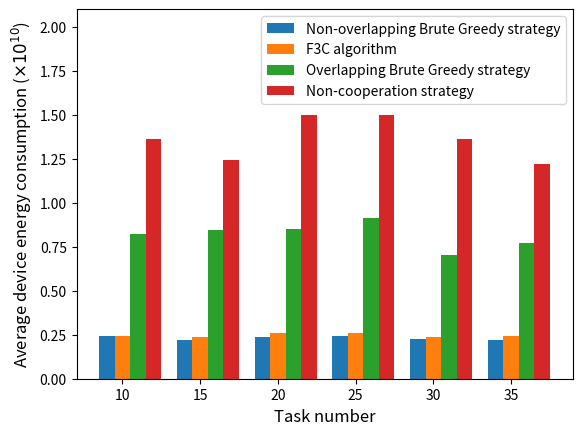

Generate this figure with matplotlib:
import numpy as np
import matplotlib.pyplot as plt
import math

task_num = ['10','15','20','25','30','35']

size = 6
x = np.arange(size)

CoalitionFormation=[0.245024,0.235351,0.257981,0.256966,0.235510,0.242366]
Non_cooperation=[1.363241,1.245281,1.5,1.500509,1.362005,1.220312]
overlap_BruteGreedy=[0.822244,0.845838,0.852749,0.913315,0.703184,0.768791]
non_overlap_BruteGreedy=[0.244889,0.219284,0.236089,0.240092,0.228529,0.221460]
#range_greedy=[60495737257,84065496092,107752125150,163008996835,241209918044,304356212699]
#lower_bound=[21214519296,32094120660,41902885588,54542479861,69289728303,89722622389]


total_width, n = 0.8, 4
width = total_width / n
x = x - (total_width - width) / size

plt.bar(x, non_overlap_BruteGreedy, width=width, label='Non-overlapping Brute Greedy strategy')
plt.bar(x+width, CoalitionFormation, width=width,  label='F3C algorithm',tick_label = task_num)
plt.bar(x+2*width, overlap_BruteGreedy, width=width, label='Overlapping Brute Greedy strategy')
plt.bar(x+3*width, Non_cooperation, width=width, label='Non-cooperation strategy')

plt.ylabel(r"Average device energy consumption ($\times 10^{10}$)",fontsize=12)
plt.xlabel("Task number",fontsize=12)
plt.ylim(0,2.1)
plt.legend()
plt.show()

